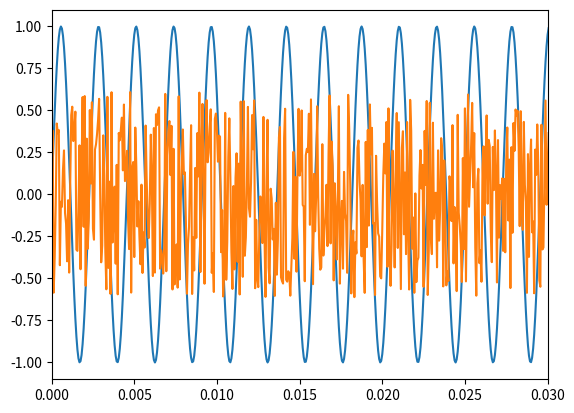

This chart was generated by the following Python code:
import numpy as np
import matplotlib.pyplot as plt

#SNR計算
def cal_sn(s, x):
    snr = 10 * np.log10(np.sum(s * s) / np.sum(x * x))

    return snr

#ノイズの振幅調整
def cal_adj_amp(s, x, snr):
    x = x / np.sqrt(sum(x * x))
    x = x * np.sqrt(sum(s * s))
    x = x * 10 ** (-snr / 20)

    return x

A = 1    #信号の振幅
f = 440
sec = 3  #信号の長さ
fs = 16000 #サンプリング周波数

#調整前
r = np.random.rand(round(fs*sec))
x = 2 * A * (r - 0.5) #ホワイトノイズの生成

t = np.arange(0, sec, 1/fs) #時間インデックス
s = A * np.sin(2 * np.pi * f * t) #正弦波

#調整後
x = cal_adj_amp(s, x, 6.0)

plt.plot(t, s)
plt.plot(t, x)
plt.xlim(0, 0.03) #軸範囲
plt.show()